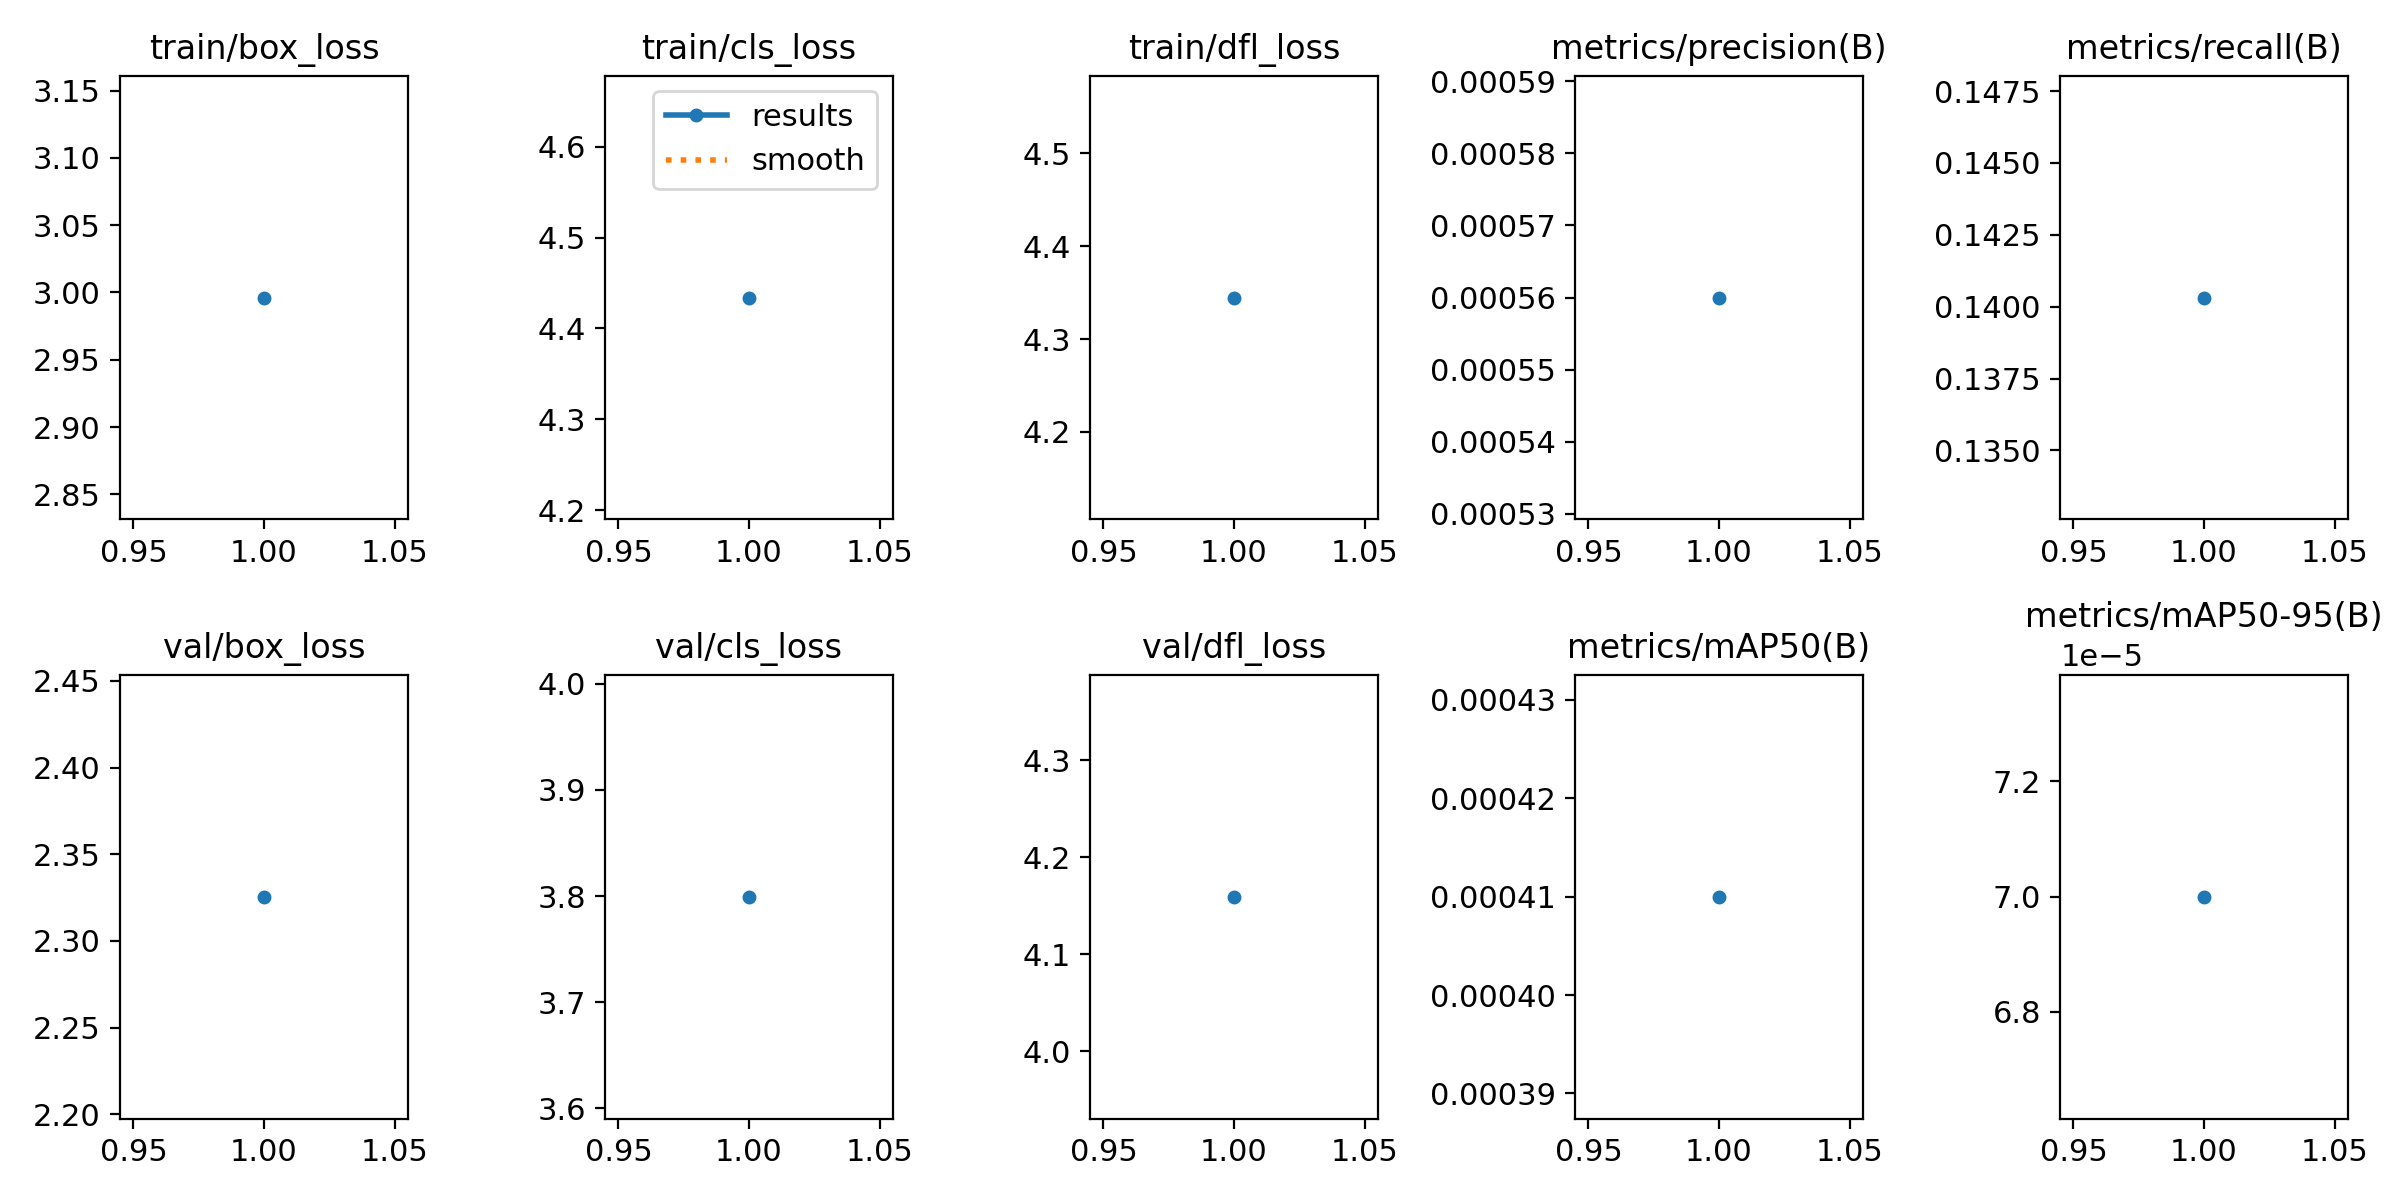

The table this chart was drawn from, first rows:
epoch, time, train/box_loss, train/cls_loss, train/dfl_loss, metrics/precision(B), metrics/recall(B), metrics/mAP50(B), metrics/mAP50-95(B), val/box_loss, val/cls_loss, val/dfl_loss, lr/pg0, lr/pg1, lr/pg2
1, 11.43, 2.996, 4.434, 4.345, 0.00056, 0.1403, 0.00041, 7e-05, 2.326, 3.799, 4.159, 0.0002, 0.0002, 0.0002
